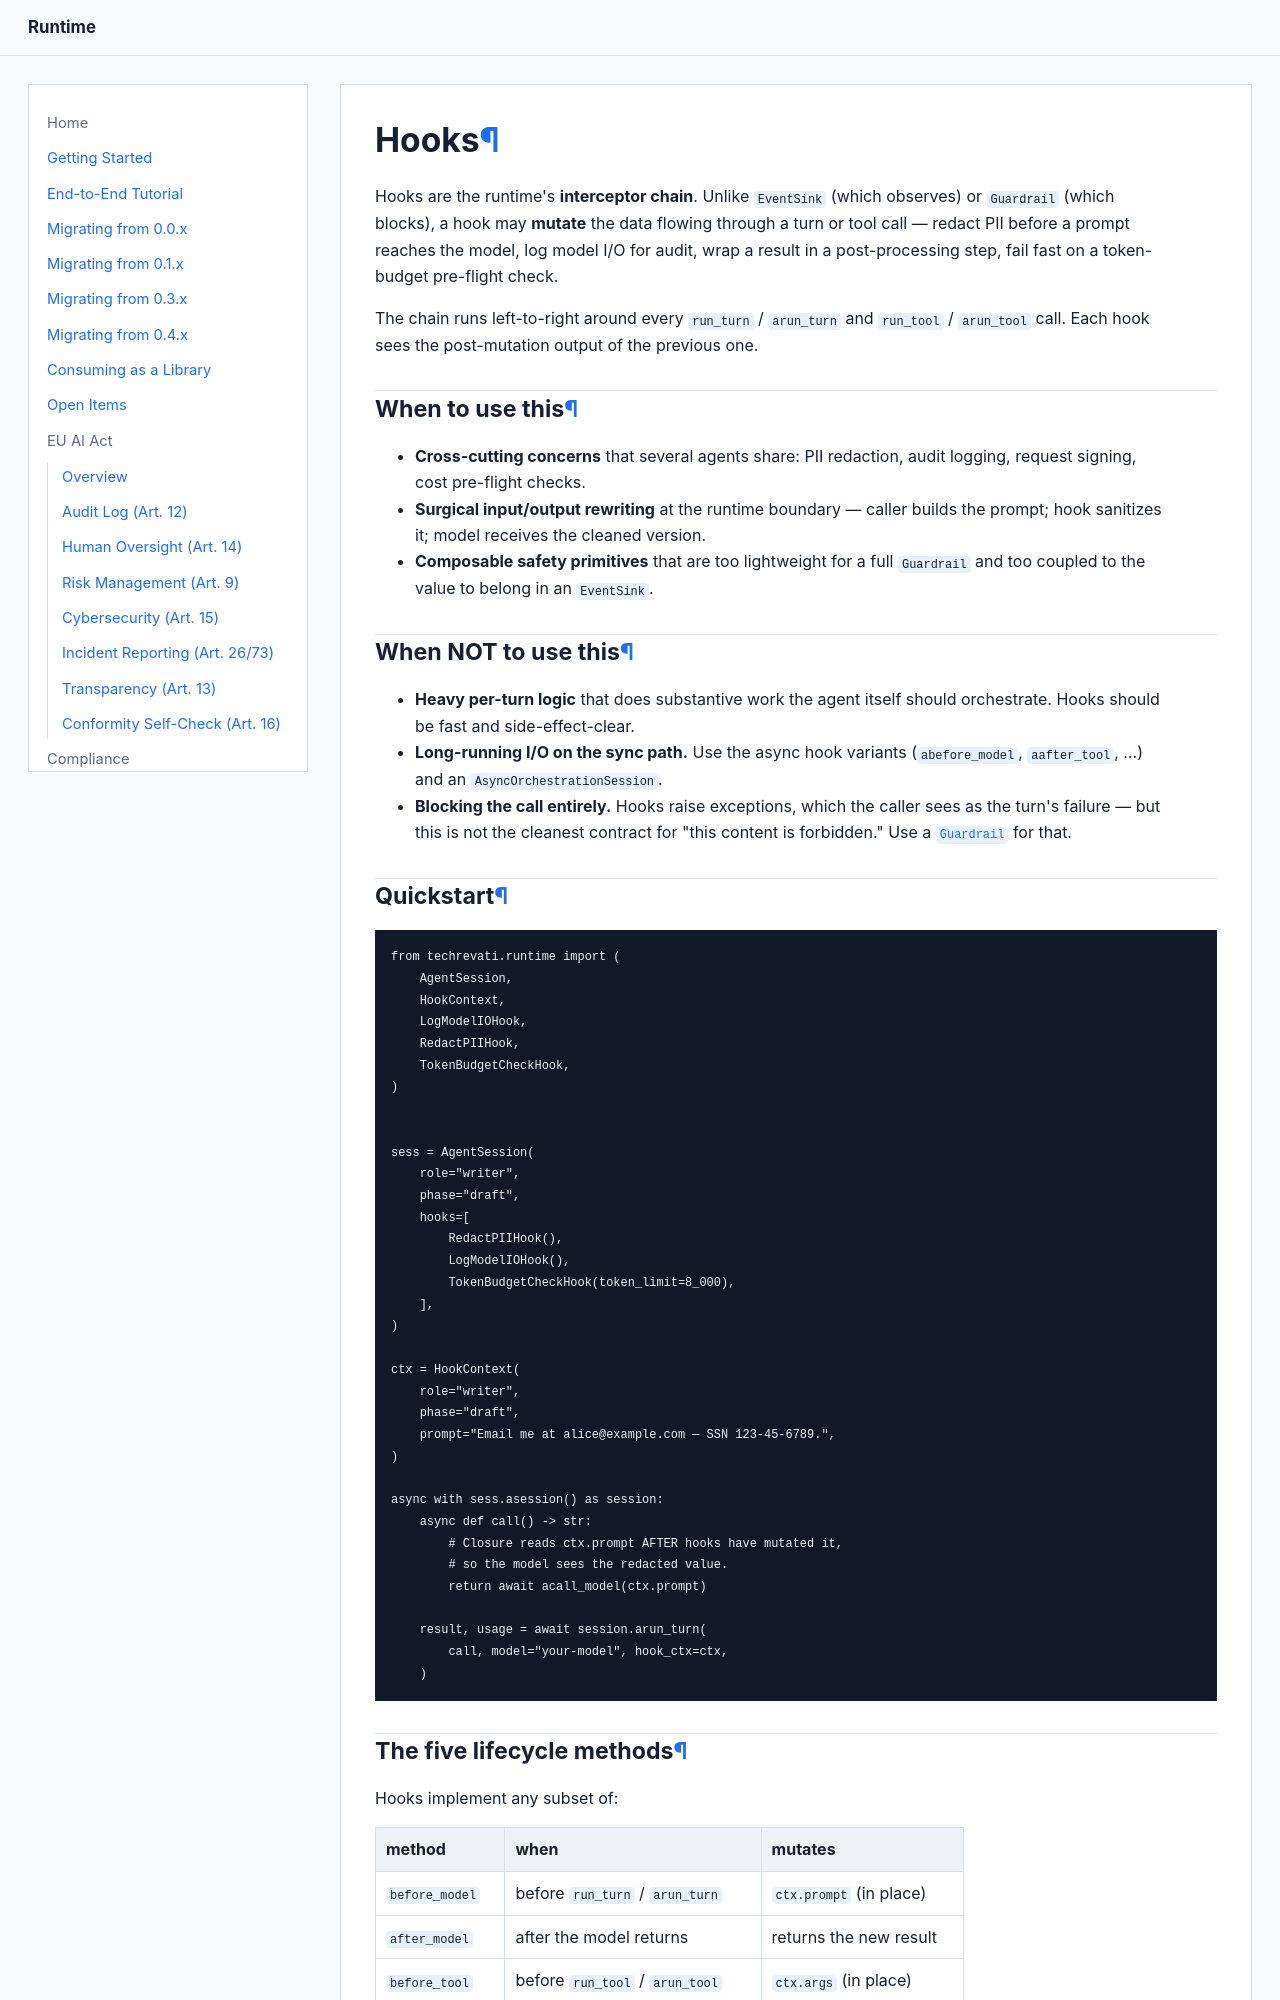

repository: Techrevati/runtime · page: patterns/hooks/index.html · generator: mkdocs

# Hooks

Hooks are the runtime's **interceptor chain**. Unlike `EventSink`
(which observes) or `Guardrail` (which blocks), a hook may **mutate**
the data flowing through a turn or tool call — redact PII before a
prompt reaches the model, log model I/O for audit, wrap a result in a
post-processing step, fail fast on a token-budget pre-flight check.

The chain runs left-to-right around every `run_turn` / `arun_turn` and
`run_tool` / `arun_tool` call. Each hook sees the post-mutation output
of the previous one.

## When to use this

- **Cross-cutting concerns** that several agents share: PII redaction,
  audit logging, request signing, cost pre-flight checks.
- **Surgical input/output rewriting** at the runtime boundary — caller
  builds the prompt; hook sanitizes it; model receives the cleaned
  version.
- **Composable safety primitives** that are too lightweight for a
  full `Guardrail` and too coupled to the value to belong in an
  `EventSink`.

## When NOT to use this

- **Heavy per-turn logic** that does substantive work the agent itself
  should orchestrate. Hooks should be fast and side-effect-clear.
- **Long-running I/O on the sync path.** Use the async hook variants
  (`abefore_model`, `aafter_tool`, …) and an `AsyncOrchestrationSession`.
- **Blocking the call entirely.** Hooks raise exceptions, which the
  caller sees as the turn's failure — but this is not the cleanest
  contract for "this content is forbidden." Use a
  [`Guardrail`](../api/guardrails.md) for that.

## Quickstart

```python
from techrevati.runtime import (
    AgentSession,
    HookContext,
    LogModelIOHook,
    RedactPIIHook,
    TokenBudgetCheckHook,
)


sess = AgentSession(
    role="writer",
    phase="draft",
    hooks=[
        RedactPIIHook(),
        LogModelIOHook(),
        TokenBudgetCheckHook(token_limit=8_000),
    ],
)

ctx = HookContext(
    role="writer",
    phase="draft",
    prompt="Email me at alice@example.com — SSN 123-45-6789.",
)

async with sess.asession() as session:
    async def call() -> str:
        # Closure reads ctx.prompt AFTER hooks have mutated it,
        # so the model sees the redacted value.
        return await acall_model(ctx.prompt)

    result, usage = await session.arun_turn(
        call, model="your-model", hook_ctx=ctx,
    )
```
